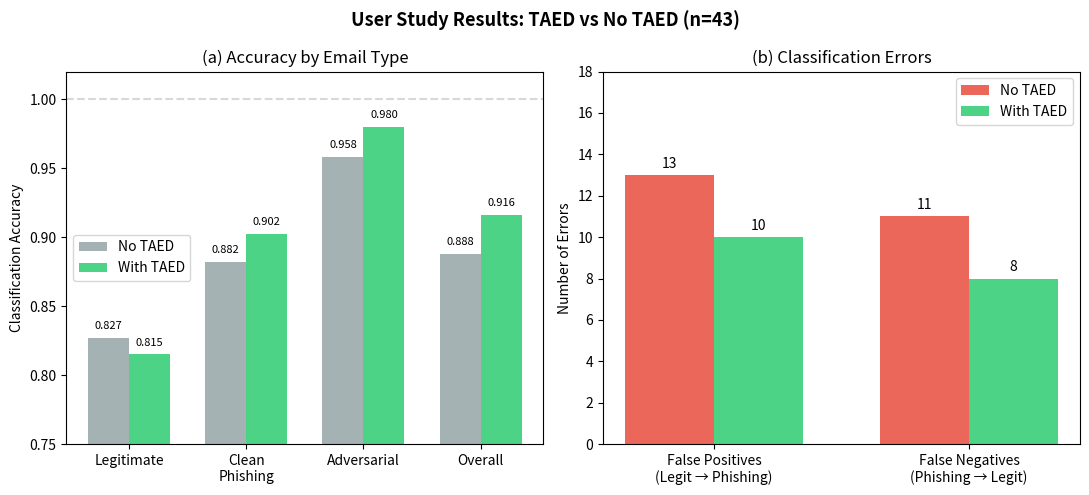

Here is the Python script that generated this plot: (Note: this script raises an exception after producing the figure.)
import matplotlib.pyplot as plt
import numpy as np

fig, axes = plt.subplots(1, 2, figsize=(11, 5))
fig.suptitle('User Study Results: TAED vs No TAED (n=43)', 
             fontsize=13, fontweight='bold')

# Left: per email type accuracy
ax1 = axes[0]
categories = ['Legitimate', 'Clean\nPhishing', 'Adversarial', 'Overall']
no_taed = [0.827, 0.882, 0.958, 0.888]
with_taed = [0.815, 0.902, 0.980, 0.916]

x = np.arange(len(categories))
w = 0.35
bars1 = ax1.bar(x - w/2, no_taed, w, label='No TAED', 
                color='#95a5a6', alpha=0.85)
bars2 = ax1.bar(x + w/2, with_taed, w, label='With TAED', 
                color='#2ecc71', alpha=0.85)

ax1.set_ylabel('Classification Accuracy')
ax1.set_title('(a) Accuracy by Email Type')
ax1.set_xticks(x)
ax1.set_xticklabels(categories)
ax1.set_ylim(0.75, 1.02)
ax1.legend()
ax1.axhline(y=1.0, color='gray', linestyle='--', alpha=0.3)

for bar in bars1:
    ax1.text(bar.get_x() + bar.get_width()/2., 
             bar.get_height() + 0.005,
             f'{bar.get_height():.3f}', 
             ha='center', va='bottom', fontsize=8)
for bar in bars2:
    ax1.text(bar.get_x() + bar.get_width()/2., 
             bar.get_height() + 0.005,
             f'{bar.get_height():.3f}', 
             ha='center', va='bottom', fontsize=8)

# Right: FP and FN reduction
ax2 = axes[1]
error_types = ['False Positives\n(Legit → Phishing)', 
               'False Negatives\n(Phishing → Legit)']
no_taed_errors = [13, 11]
with_taed_errors = [10, 8]

x2 = np.arange(len(error_types))
bars3 = ax2.bar(x2 - w/2, no_taed_errors, w, label='No TAED',
                color='#e74c3c', alpha=0.85)
bars4 = ax2.bar(x2 + w/2, with_taed_errors, w, label='With TAED',
                color='#2ecc71', alpha=0.85)

ax2.set_ylabel('Number of Errors')
ax2.set_title('(b) Classification Errors')
ax2.set_xticks(x2)
ax2.set_xticklabels(error_types)
ax2.set_ylim(0, 18)
ax2.legend()

for bar in bars3:
    ax2.text(bar.get_x() + bar.get_width()/2.,
             bar.get_height() + 0.2,
             str(int(bar.get_height())),
             ha='center', va='bottom', fontsize=10)
for bar in bars4:
    ax2.text(bar.get_x() + bar.get_width()/2.,
             bar.get_height() + 0.2,
             str(int(bar.get_height())),
             ha='center', va='bottom', fontsize=10)

plt.tight_layout()
plt.savefig('/tmp/fig_user_study.png', dpi=150, bbox_inches='tight')
plt.savefig('/tmp/fig_user_study.pdf', bbox_inches='tight')
print('Saved!')
